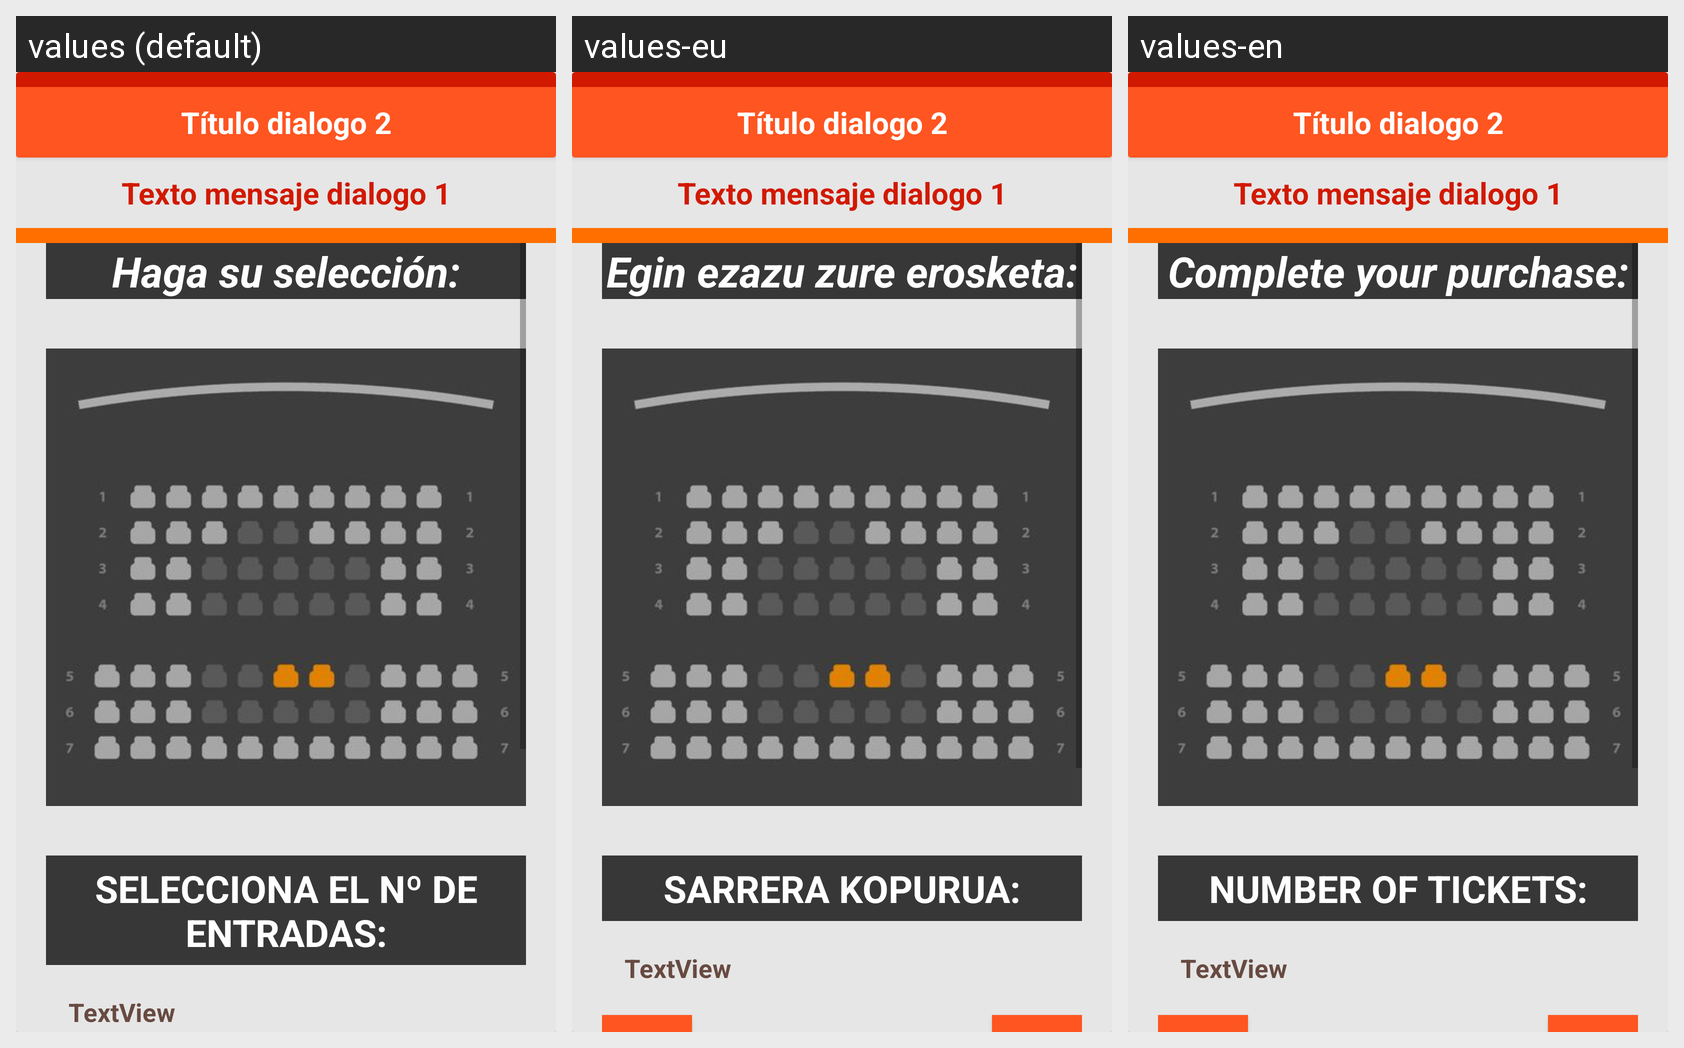

Locale-by-locale string values for the Android screen shown in this grid:
Android screen res/layout/dial_compra_entradas_2_boton.xml rendered under 3 locales, left to right: values (default), values-eu, values-en. Device: Nexus 5 (rendered at 1080×1920; each locale shown at half size, 540×960, under a caption strip naming it); theme TemaAplicacion.
Strings drawn on this screen, with the default value and each locale's value (text and hints the layout hard-codes, and strings that could not be matched under every locale, appear in the picture but are not listed):

eligeAsiento
  values: Haga su selección:
  values-eu: Egin ezazu zure erosketa:
  values-en: Complete your purchase:

num_entradas
  values: Selecciona el nº de entradas:
  values-eu: Sarrera kopurua:
  values-en: Number of tickets:
